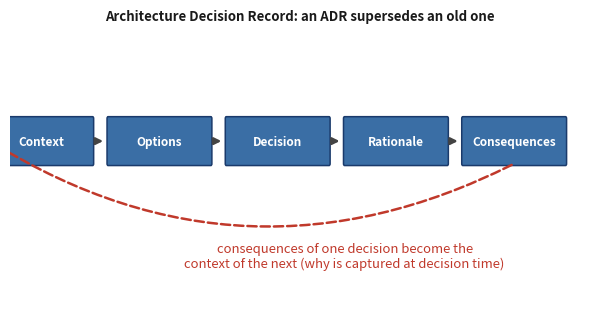

Here is the Python script that generated this plot: (Note: this script raises an exception after producing the figure.)
import matplotlib
matplotlib.use('Agg')
import matplotlib.pyplot as plt
from matplotlib.patches import FancyBboxPatch, FancyArrowPatch

# ---- fig-25-2501: Architecture Decision Record (ADR) supersession chain ----
# Authored at ~6.1in (print column) so it places 1:1 and nothing clips.  The
# last box ('Consequences') has generous right margin; the loop annotation is
# short so it never self-overlaps.
fig, ax = plt.subplots(figsize=(6.1, 3.2))
fig._hermes_print_sized = True   # regen must not re-boost/reflow (already 6.1in column)
ax.set_xlim(0, 26); ax.set_ylim(0, 7.2); ax.axis('off')
ax.set_title('Architecture Decision Record: an ADR supersedes an old one', fontsize=9.5,
             fontweight='bold', color='#1a1a1a')

stages = ['Context', 'Options', 'Decision', 'Rationale', 'Consequences']
n = len(stages)
w = 4.6; gap = 0.7
total = n*w + (n-1)*gap
x0 = (24 - total)/2.0
z = 3.6
for i, name in enumerate(stages):
    x = x0 + i*(w+gap)
    ax.add_patch(FancyBboxPatch((x, z), w, 1.2, boxstyle='round,pad=0.05', fc='#3a6ea5', ec='#1a3a6b', lw=1.1))
    ax.text(x+w/2, z+0.6, name, ha='center', va='center', fontsize=8.5, color='white', fontweight='bold')
    if i < n-1:
        ax.annotate('', xy=(x+w+gap-0.1, z+0.6), xytext=(x+w+0.1, z+0.6),
                    arrowprops=dict(arrowstyle='-|>', lw=1.8, color='#444'))

# feedback: consequences -> context (supersession loop), kept clear of the caption
# Source from Consequences bottom-edge middle (x0+4*(w+gap)+w/2, z) and LAND on the
# Context box's LEFT-edge middle (x0, z+0.6) so both endpoints attach to box edges.
ax.add_patch(FancyArrowPatch((x0+4*(w+gap)+w/2, z), (x0, z+0.6),
             connectionstyle='arc3,rad=-0.28', arrowstyle='-|>', lw=1.8, color='#c0392b',
             ls='--'))
ax.text(15.0, 1.15, 'consequences of one decision become the\ncontext of the next (why is captured at decision time)',
        fontsize=9.4, ha='center', va='center', color='#c0392b',
        bbox=dict(boxstyle='round,pad=0.3', fc='white', ec='none', alpha=0.95))

plt.tight_layout()
plt.savefig('design/manuscript/chapter-25/figures/fig-25-2501.png',
            dpi=200, bbox_inches='tight', pad_inches=0.08)
plt.close()
print('wrote fig-25-2501 (narrow)')
